Image classification data set "gemstone_images" (kailashkai/GemstoneClassification on GitHub). Class labels (6): emerald, fake emerald, fake ruby, fake turquoise, ruby, turquoise.

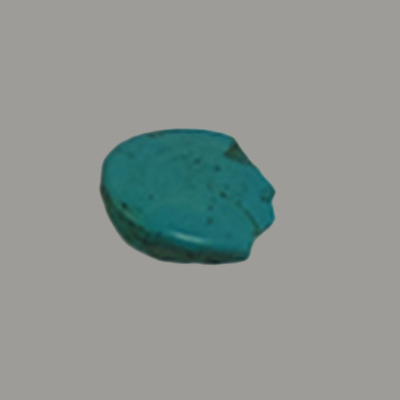
Label: fake turquoise

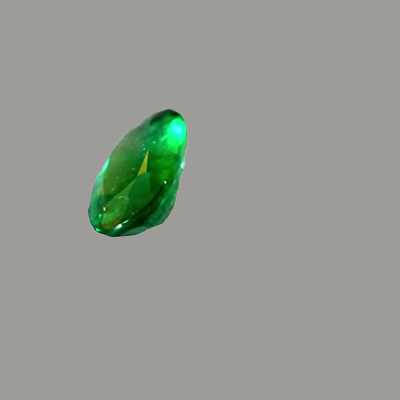
Label: emerald

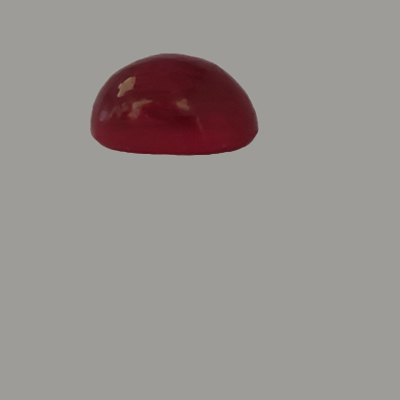
Label: fake ruby

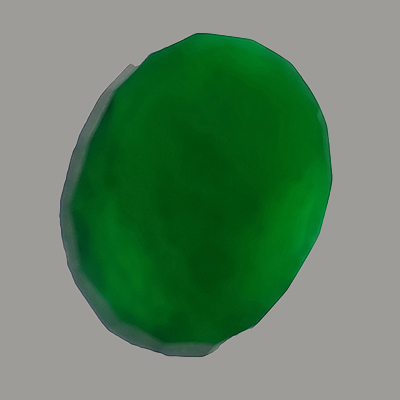
Label: fake emerald

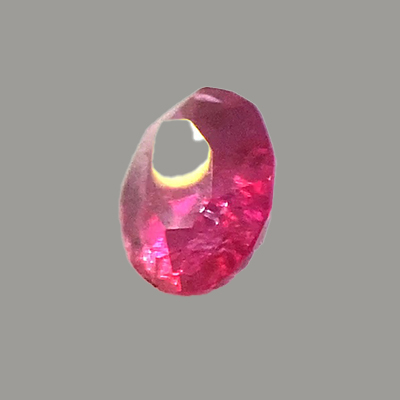
Label: ruby

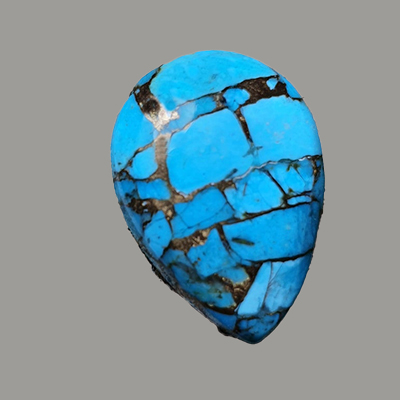
Label: turquoise
